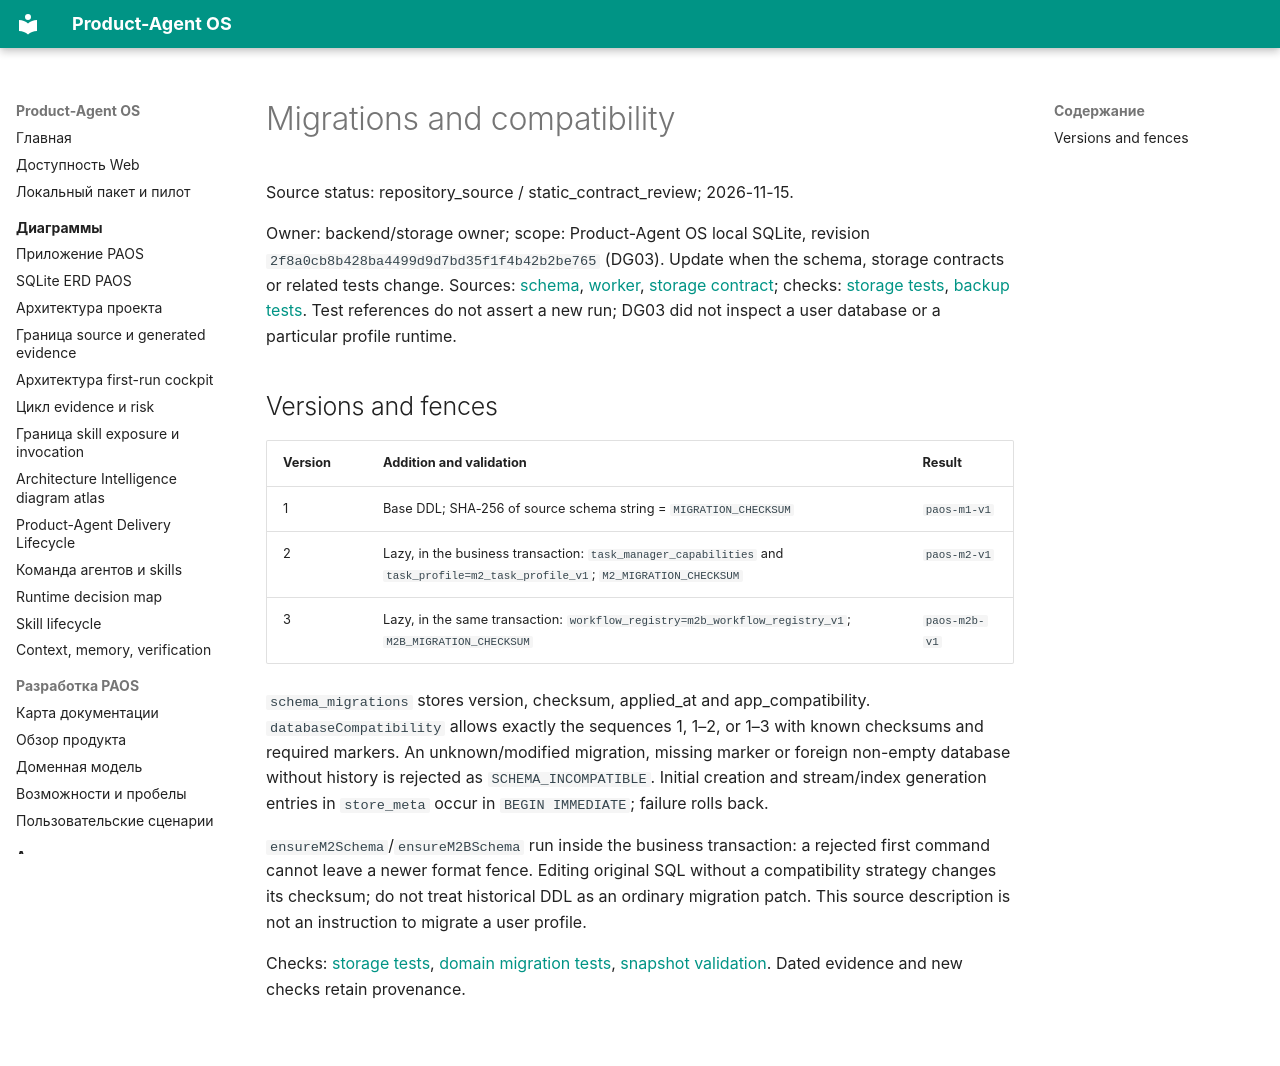

repository: alexroadcaster/product-agent-os · page: db/migrations.en.html · generator: mkdocs

# Migrations and compatibility

Source status: repository_source / static_contract_review; 2026-11-15.

Owner: backend/storage owner; scope: Product-Agent OS local SQLite, revision `2f8a0cb8b428ba4499d9d7bd35f1f4b42b2be765` (DG03). Update when the schema, storage contracts or related tests change. Sources: [schema](https://github.com/alexroadcaster/product-agent-os/blob/2f8a0cb8b428ba4499d9d7bd35f1f4b42b2be765/apps/local-service/src/storage/migrations/schema.mts), [worker](https://github.com/alexroadcaster/product-agent-os/blob/2f8a0cb8b428ba4499d9d7bd35f1f4b42b2be765/apps/local-service/src/storage/sqlite-worker.mts), [storage contract](https://github.com/alexroadcaster/product-agent-os/blob/2f8a0cb8b428ba4499d9d7bd35f1f4b42b2be765/packages/contracts/storage/local-store.ts); checks: [storage tests](https://github.com/alexroadcaster/product-agent-os/blob/2f8a0cb8b428ba4499d9d7bd35f1f4b42b2be765/tests/web/storage.test.mts), [backup tests](https://github.com/alexroadcaster/product-agent-os/blob/2f8a0cb8b428ba4499d9d7bd35f1f4b42b2be765/tests/web/storage-backup.test.mts). Test references do not assert a new run; DG03 did not inspect a user database or a particular profile runtime.

## Versions and fences

| Version | Addition and validation | Result |
| --- | --- | --- |
| 1 | Base DDL; SHA-256 of source schema string = `MIGRATION_CHECKSUM` | `paos-m1-v1` |
| 2 | Lazy, in the business transaction: `task_manager_capabilities` and `task_profile=m2_task_profile_v1`; `M2_MIGRATION_CHECKSUM` | `paos-m2-v1` |
| 3 | Lazy, in the same transaction: `workflow_registry=m2b_workflow_registry_v1`; `M2B_MIGRATION_CHECKSUM` | `paos-m2b-v1` |

`schema_migrations` stores version, checksum, applied_at and app_compatibility. `databaseCompatibility` allows exactly the sequences 1, 1–2, or 1–3 with known checksums and required markers. An unknown/modified migration, missing marker or foreign non-empty database without history is rejected as `SCHEMA_INCOMPATIBLE`. Initial creation and stream/index generation entries in `store_meta` occur in `BEGIN IMMEDIATE`; failure rolls back.

`ensureM2Schema`/`ensureM2BSchema` run inside the business transaction: a rejected first command cannot leave a newer format fence. Editing original SQL without a compatibility strategy changes its checksum; do not treat historical DDL as an ordinary migration patch. This source description is not an instruction to migrate a user profile.

Checks: [storage tests](https://github.com/alexroadcaster/product-agent-os/blob/2f8a0cb8b428ba4499d9d7bd35f1f4b42b2be765/tests/web/storage.test.mts), [domain migration tests](https://github.com/alexroadcaster/product-agent-os/blob/2f8a0cb8b428ba4499d9d7bd35f1f4b42b2be765/tests/web/domain-migration.test.mts), [snapshot validation](https://github.com/alexroadcaster/product-agent-os/blob/2f8a0cb8b428ba4499d9d7bd35f1f4b42b2be765/apps/local-service/src/storage/snapshot.mts). Dated evidence and new checks retain provenance.
